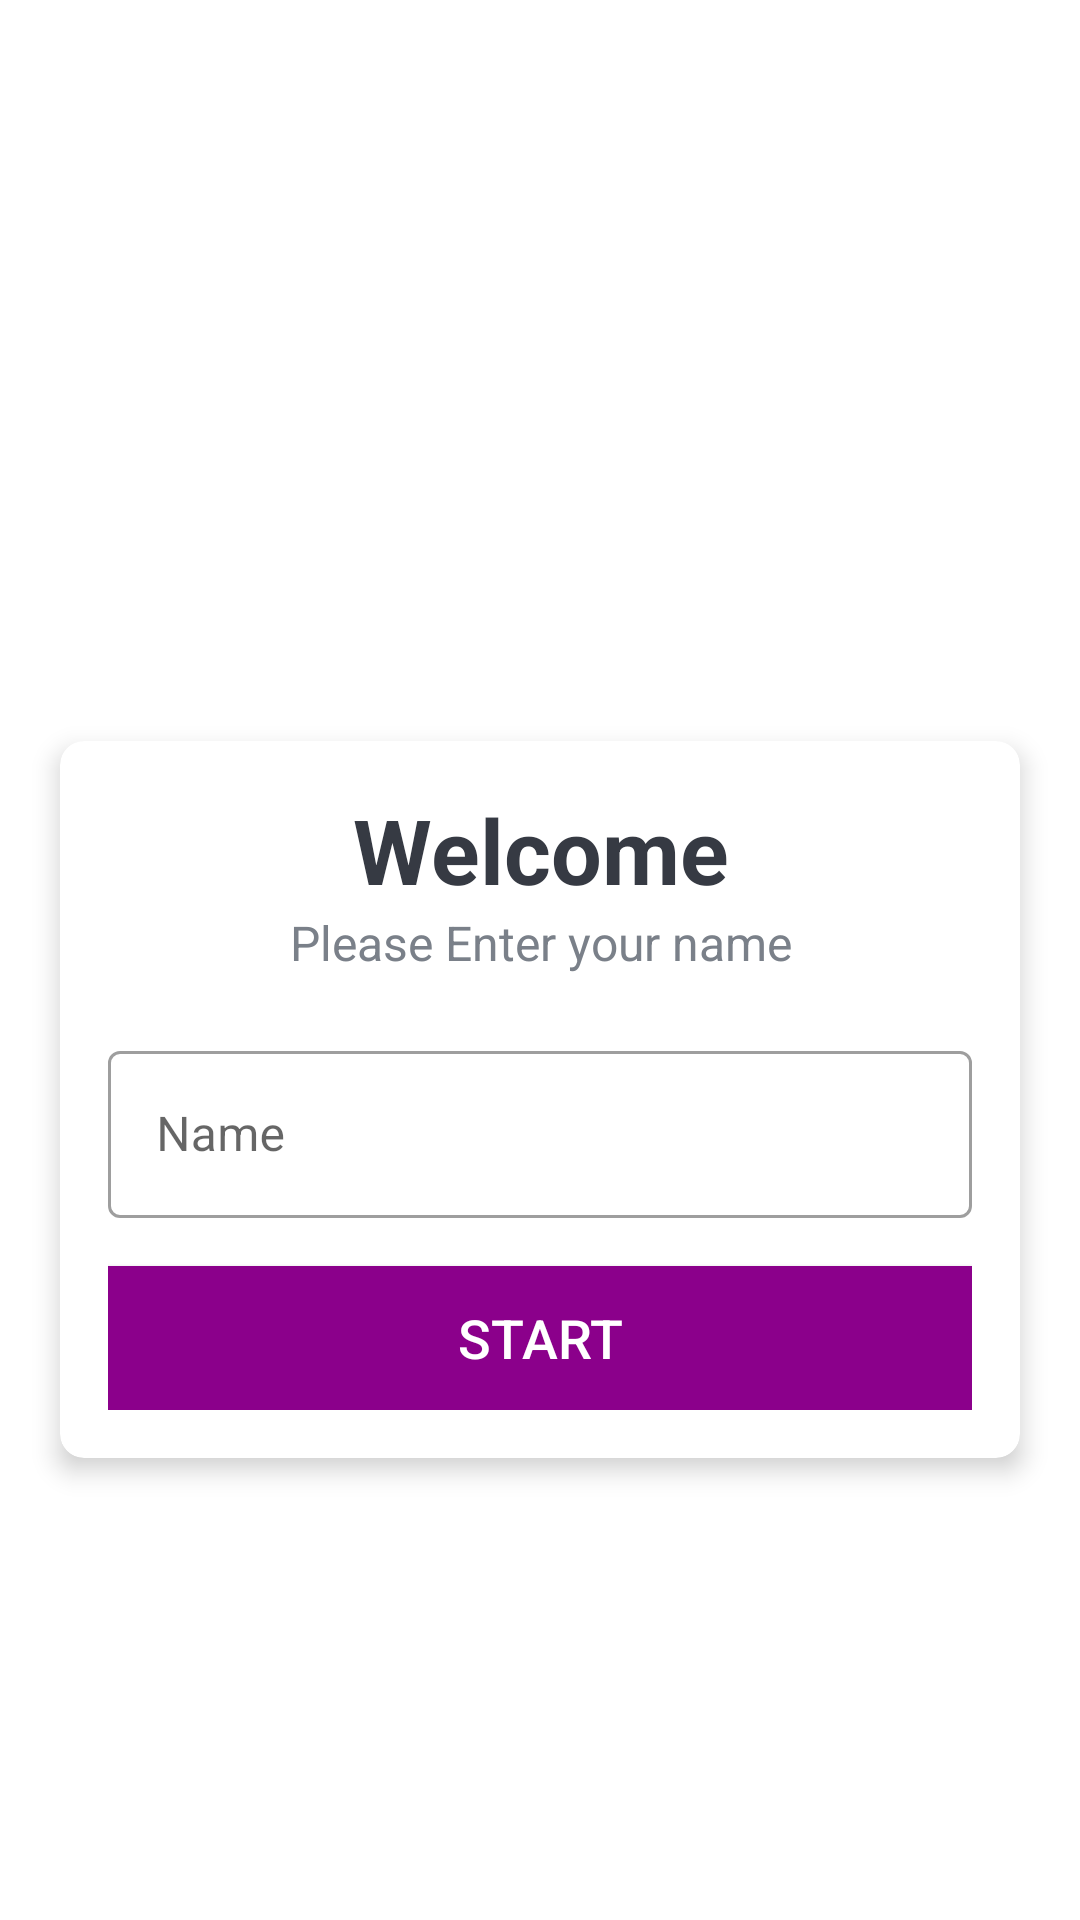

Write the Android layout XML for this screen, with the resource values it uses.
<!-- AndroidManifest.xml: application theme Theme.Stuedent_SOES -->
<!-- res/layout/activity_main.xml -->
<?xml version="1.0" encoding="utf-8"?>
<LinearLayout xmlns:android="http://schemas.android.com/apk/res/android"
    xmlns:app="http://schemas.android.com/apk/res-auto"
    xmlns:tools="http://schemas.android.com/tools"
    android:layout_width="match_parent"
    android:layout_height="match_parent"
    android:gravity="center"
    android:background="@drawable/purplebackground"
    android:orientation="vertical"
    tools:context=".MainActivity">

    <TextView
        android:id="@+id/tv_app_name"
        android:layout_width="match_parent"
        android:layout_height="wrap_content"
        android:text="SMART Online Examination System"
        android:gravity="center"
        android:layout_marginBottom="30dp"
        android:textSize="25sp"
        android:textStyle="bold"
        android:textColor="@android:color/white"

         />
    <androidx.cardview.widget.CardView
        android:layout_width="match_parent"
        android:layout_height="wrap_content"
        android:layout_marginStart="20dp"
        android:layout_marginEnd="20dp"
        android:background="@android:color/white"
        app:cardCornerRadius="8dp"
        app:cardElevation="5dp"

        >
        <LinearLayout
            android:layout_width="match_parent"
            android:layout_height="wrap_content"
            android:orientation="vertical"
            android:padding="16dp">
            <TextView
                android:layout_width="match_parent"
                android:layout_height="wrap_content"
                android:gravity="center"
                android:text="Welcome"
                android:textColor="#363A43"
                android:textSize="30sp"
                android:textStyle="bold"
                />
            <TextView
                android:layout_width="match_parent"
                android:layout_height="wrap_content"
                android:gravity="center"
                android:text="Please Enter your name"
                android:textColor="#7A8089"
                android:textSize="16sp" />
            <com.google.android.material.textfield.TextInputLayout
                android:layout_width="match_parent"
                android:layout_height="wrap_content"
                android:layout_marginTop="20dp"
                style="@style/Widget.MaterialComponents.TextInputLayout.OutlinedBox"
                >
                <androidx.appcompat.widget.AppCompatEditText
                    android:id="@+id/et_name"
                    android:layout_width="match_parent"
                    android:layout_height="wrap_content"
                    android:hint="Name"
                    android:textColor="#363A43"
                    android:textColorHint="#7A8089"
                    />

            </com.google.android.material.textfield.TextInputLayout>
             <Button
                android:id="@+id/btn_start"
                android:layout_width="match_parent"
                android:layout_height="wrap_content"
                android:layout_marginTop="16dp"
                android:background="#8B008B"
                android:text="Start"
                android:textSize="18sp"
                android:textColor="@android:color/white"
                >

            </Button>

        </LinearLayout>


            



    </androidx.cardview.widget.CardView>




</LinearLayout>
<!-- resources referenced by this layout -->
<resources>
  <style name="Theme.Stuedent_SOES" parent="Theme.MaterialComponents.DayNight.NoActionBar">
          
          <item name="colorPrimary">@color/purple_500</item>
          <item name="colorPrimaryVariant">@color/purple_700</item>
          <item name="colorOnPrimary">@color/white</item>
          
          <item name="colorSecondary">@color/teal_200</item>
          <item name="colorSecondaryVariant">@color/teal_700</item>
          <item name="colorOnSecondary">@color/black</item>
          
          <item name="android:statusBarColor" tools:targetApi="l">?attr/colorPrimaryVariant</item>
          
      </style>
  <!-- not gathered from this repository: default colours our renderer supplied (Android Studio template values) -->
  <color name="purple_500">#FF6200EE</color>
  <color name="purple_700">#FF3700B3</color>
  <color name="teal_200">#FF03DAC5</color>
  <color name="teal_700">#FF018786</color>
  <color name="black">#FF000000</color>
  <color name="white">#FFFFFFFF</color>
</resources>
